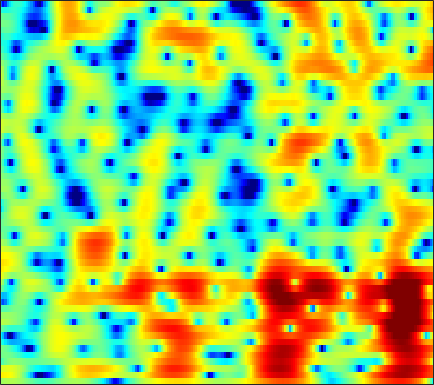

The file beside this chart, header and first rows:
0.92295, 1.1827, 1.4382, 1.6014, 1.6508, 1.6477, 1.5525, 1.4286, 1.2023, 0.90434, 0.56365, 0.27295, -0.14634, -0.5836, -0.91951, -1.3475, -1.724, -1.9701, -2.2081, -2.3149, -2.2873, -2.1883, -1.9642, -1.6386
4.894, 4.88, 4.78, 4.582, 4.357, 3.948, 3.404, 2.897, 2.072, 1.054, -0.1868, -1.291, -3.042, -5.209, -7.169, -10.47, -14.93, -19.2, -22.16, -18.52, -15.64, -14.16, -12.56, -10.93
2.929, 3.125, 3.316, 3.407, 3.397, 3.271, 3, 2.708, 2.197, 1.54, 0.748, 0.06757, -0.9141, -1.94, -2.692, -3.578, -4.272, -4.609, -4.919, -5.126, -5.332, -5.52, -5.814, -6.024
-2.249, -1.412, -0.6045, -0.06428, 0.198, 0.3874, 0.4334, 0.3842, 0.2495, 0.0458, -0.199, -0.3835, -0.6129, -0.7973, -0.8935, -0.9625, -0.9601, -0.9186, -0.813, -0.6801, -0.5, -0.351, -0.1457, 0.08219
-0.6095, -0.4642, -0.3802, -0.439, -0.5828, -0.8826, -1.311, -1.721, -2.354, -3.059, -3.775, -4.229, -4.591, -4.598, -4.318, -3.647, -2.779, -2.084, -1.169, -0.3063, 0.4632, 0.9713, 1.547, 2.03
0.0418, -0.3164, -0.8354, -1.401, -1.873, -2.579, -3.413, -4.161, -5.392, -7.028, -9.34, -11.86, -17.48, -23.02, -16.26, -10.29, -6.59, -4.528, -2.397, -0.7183, 0.6211, 1.456, 2.352, 3.041
-3.036, -4.026, -5.36, -6.542, -7.174, -7.561, -7.543, -7.385, -7.109, -6.903, -6.773, -6.674, -6.448, -5.969, -5.413, -4.425, -3.285, -2.381, -1.181, -0.04456, 0.9804, 1.668, 2.459, 3.112
-4.898, -6.832, -10.4, -15.9, -20.69, -16.59, -11.81, -9.573, -7.597, -6.279, -5.399, -4.911, -4.399, -3.914, -3.538, -2.953, -2.259, -1.662, -0.7989, 0.1086, 1.006, 1.64, 2.409, 3.05
-0.4291, -1.002, -1.76, -2.4, -2.714, -2.919, -2.937, -2.856, -2.8, -2.91, -3.223, -3.596, -4.3, -5.218, -5.931, -6.609, -6.437, -5.577, -3.853, -2, -0.3557, 0.7272, 1.908, 2.818
1.94, 1.856, 1.666, 1.427, 1.24, 0.9728, 0.6428, 0.3508, -0.1481, -0.7932, -1.675, -2.51, -4, -6.111, -8.164, -11.45, -12.48, -10.26, -6.584, -3.677, -1.507, -0.2385, 1.094, 2.039
0.9494, 0.9496, 0.9122, 0.8507, 0.7899, 0.6674, 0.4975, 0.3093, -0.005062, -0.4104, -0.9402, -1.405, -2.091, -2.766, -3.191, -3.57, -3.624, -3.444, -2.875, -2.102, -1.169, -0.4735, 0.3938, 1.12
-1.581, -1.677, -1.583, -1.304, -1.043, -0.6831, -0.3732, -0.221, -0.1823, -0.2889, -0.5781, -0.9083, -1.455, -2.128, -2.68, -3.414, -3.954, -4.154, -4, -3.35, -2.373, -1.484, -0.3267, 0.7151
-9.327, -10.86, -9.276, -6.288, -4.427, -2.58, -1.27, -0.5962, 0.009339, 0.2525, 0.176, -0.09267, -0.788, -1.927, -3.187, -5.536, -9.318, -14.1, -18.99, -10.59, -5.776, -3.392, -1.072, 0.6713
-6.175, -7.136, -6.77, -5.401, -4.298, -2.873, -1.696, -0.9237, -0.09873, 0.4619, 0.7707, 0.8129, 0.5733, 0.009653, -0.58, -1.589, -2.677, -3.329, -3.55, -2.998, -1.932, -1.09, -0.1436, 0.6517
-0.1985, -1.384, -2.9, -4.198, -4.792, -4.666, -3.56, -2.408, -0.9043, 0.3896, 1.354, 1.849, 2.249, 2.432, 2.417, 2.251, 2.01, 1.825, 1.564, 1.305, 1.037, 0.792, 0.3404, -0.3496
2.165, 0.51, -2.383, -6.52, -10.94, -12.59, -6.957, -3.906, -1.17, 0.6377, 1.836, 2.447, 2.99, 3.257, 3.312, 3.246, 3.045, 2.804, 2.389, 1.887, 1.205, 0.5856, -0.4071, -1.755
4.022, 3.227, 2.128, 1.136, 0.5793, 0.2186, 0.2808, 0.5002, 0.9042, 1.264, 1.497, 1.569, 1.525, 1.305, 1.076, 0.7175, 0.2742, -0.08011, -0.5793, -1.138, -1.75, -2.285, -3.095, -3.915
5.174, 4.864, 4.417, 3.953, 3.621, 3.199, 2.799, 2.503, 2.066, 1.557, 0.9292, 0.36, -0.553, -1.583, -2.394, -3.468, -4.332, -4.794, -5.167, -5.435, -5.721, -6.074, -6.818, -7.813
5.446, 5.354, 5.151, 4.857, 4.589, 4.153, 3.642, 3.191, 2.465, 1.558, 0.405, -0.6646, -2.448, -4.816, -7.149, -11.29, -15.86, -15.81, -12.36, -9.849, -8.564, -8.158, -8.311, -9.304
4.594, 4.592, 4.483, 4.271, 4.051, 3.685, 3.236, 2.844, 2.227, 1.474, 0.5251, -0.3414, -1.759, -3.548, -5.1, -7.314, -8.953, -9.188, -8.359, -7.188, -6.313, -5.915, -5.678, -5.79
3.027, 2.989, 2.788, 2.464, 2.171, 1.791, 1.462, 1.283, 1.125, 1.002, 0.8481, 0.6735, 0.325, -0.1104, -0.4806, -0.972, -1.379, -1.596, -1.774, -1.861, -1.953, -2.074, -2.326, -2.642
1.46, 1.256, 0.6264, -0.4295, -1.44, -2.847, -3.626, -3.413, -2.235, -0.8025, 0.4395, 1.151, 1.839, 2.262, 2.423, 2.503, 2.458, 2.353, 2.144, 1.832, 1.416, 1.012, 0.3129, -0.575
-0.2586, -0.4382, -1.233, -2.825, -4.749, -8.926, -14.93, -12.28, -6.278, -2.627, -0.2845, 0.9384, 2.087, 2.809, 3.137, 3.36, 3.376, 3.285, 3.036, 2.665, 2.187, 1.759, 1.059, 0.157
-1.067, -0.9252, -0.9892, -1.274, -1.574, -1.935, -1.983, -1.717, -0.989, -0.06066, 0.8307, 1.387, 1.925, 2.217, 2.291, 2.19, 1.903, 1.597, 1.114, 0.6172, 0.1451, -0.1663, -0.5139, -0.8255
-0.8786, -0.5072, -0.06108, 0.3236, 0.5874, 0.912, 1.232, 1.481, 1.809, 2.099, 2.314, 2.392, 2.341, 2.078, 1.727, 1.018, 0.04535, -0.859, -2.202, -3.5, -4.369, -4.542, -4.144, -3.394
-2.05, -1.224, -0.1671, 0.753, 1.342, 1.997, 2.513, 2.813, 3.105, 3.267, 3.283, 3.183, 2.883, 2.346, 1.737, 0.6178, -0.9977, -2.651, -5.788, -11.1, -25.55, -18.39, -9.939, -6.232
-5.548, -3.488, -1.452, 0.02634, 0.8586, 1.694, 2.276, 2.58, 2.846, 2.984, 2.999, 2.933, 2.729, 2.36, 1.957, 1.214, 0.2044, -0.7316, -2.163, -3.588, -4.531, -4.681, -4.176, -3.411
-4.027, -2.662, -1.215, -0.1589, 0.3996, 0.8742, 1.094, 1.144, 1.121, 1.082, 1.11, 1.194, 1.358, 1.527, 1.619, 1.627, 1.51, 1.331, 1.006, 0.6404, 0.2873, 0.05679, -0.2398, -0.5463
-0.4451, -0.03076, 0.3817, 0.5691, 0.5178, 0.1638, -0.5377, -1.293, -2.513, -3.645, -3.961, -3.411, -2.033, -0.544, 0.4125, 1.405, 2.08, 2.4, 2.616, 2.624, 2.455, 2.235, 1.792, 1.192
1.126, 1.235, 1.219, 0.948, 0.5371, -0.3292, -1.716, -3.248, -6.37, -12.08, -19.61, -11.73, -5.705, -2.269, -0.5389, 1.108, 2.185, 2.715, 3.121, 3.236, 3.097, 2.846, 2.339, 1.63
0.9652, 0.9447, 0.771, 0.4527, 0.1296, -0.428, -1.118, -1.704, -2.489, -3.046, -3.033, -2.559, -1.484, -0.2486, 0.6156, 1.559, 2.227, 2.546, 2.727, 2.648, 2.33, 1.939, 1.255, 0.3998
0.4221, 0.1298, -0.3308, -0.7578, -0.9946, -1.168, -1.141, -1.011, -0.7145, -0.301, 0.2067, 0.6363, 1.239, 1.814, 2.196, 2.576, 2.781, 2.796, 2.614, 2.194, 1.534, 0.8842, -0.2018, -1.493
-0.2229, -1.236, -2.8, -4.348, -5.107, -4.962, -3.699, -2.492, -0.9409, 0.3943, 1.493, 2.166, 2.893, 3.411, 3.664, 3.821, 3.764, 3.567, 3.094, 2.374, 1.381, 0.4533, -1.105, -3.07
-0.6312, -2.29, -5.366, -10.44, -17.41, -14.52, -7.373, -4.273, -1.436, 0.5582, 2.007, 2.813, 3.596, 4.082, 4.263, 4.279, 4.037, 3.698, 3.024, 2.111, 0.9478, -0.07216, -1.64, -3.446
0.08131, -0.93, -2.268, -3.329, -3.739, -3.488, -2.468, -1.428, 0.002204, 1.281, 2.323, 2.929, 3.479, 3.763, 3.803, 3.623, 3.185, 2.691, 1.812, 0.6748, -0.6826, -1.833, -3.424, -4.946
0.3296, -0.6591, -1.747, -2.278, -2.186, -1.53, -0.5216, 0.3242, 1.408, 2.342, 3.057, 3.44, 3.722, 3.742, 3.593, 3.181, 2.536, 1.882, 0.7965, -0.599, -2.374, -4.058, -6.889, -10.51
-0.5947, -3.162, -7.954, -11.04, -7.818, -3.516, -0.6125, 0.9261, 2.407, 3.391, 3.956, 4.137, 4.11, 3.787, 3.376, 2.664, 1.806, 1.109, 0.09403, -1.032, -2.398, -3.663, -5.776, -8.36
1.155, -0.4713, -2.616, -3.511, -2.771, -0.9234, 0.8361, 1.874, 2.861, 3.408, 3.543, 3.37, 2.775, 1.786, 0.7958, -0.7708, -2.39, -3.348, -3.998, -3.955, -3.647, -3.413, -3.235, -3.076
2.965, 2.456, 1.928, 1.661, 1.664, 1.873, 2.198, 2.429, 2.614, 2.571, 2.224, 1.725, 0.6437, -1.011, -2.742, -6.092, -11.7, -20.71, -18.01, -10.39, -6.944, -5.363, -3.912, -2.872
2.893, 2.606, 2.305, 2.125, 2.067, 2.096, 2.2, 2.274, 2.302, 2.173, 1.82, 1.37, 0.5043, -0.7333, -1.881, -3.689, -5.519, -6.517, -6.934, -6.368, -5.416, -4.764, -3.977, -3.299
1.705, 1.25, 0.7367, 0.4983, 0.5472, 0.8773, 1.381, 1.782, 2.226, 2.502, 2.555, 2.437, 2.064, 1.475, 0.9055, 0.06364, -0.8186, -1.457, -2.187, -2.781, -3.3, -3.625, -3.995, -4.26
-0.4848, -1.971, -4.286, -5.794, -5.158, -2.826, -0.5128, 0.8823, 2.284, 3.233, 3.8, 4.008, 4.017, 3.773, 3.432, 2.801, 1.989, 1.261, 0.1562, -1.141, -2.673, -3.959, -5.956, -8.128
-1.469, -3.269, -6.691, -9.868, -8.429, -4.344, -1.167, 0.5582, 2.252, 3.405, 4.14, 4.457, 4.613, 4.471, 4.196, 3.582, 2.705, 1.88, 0.5005, -1.228, -3.344, -5.305, -8.546, -12.92
0.1166, -0.3271, -0.852, -1.065, -0.8809, -0.2394, 0.6485, 1.359, 2.244, 2.972, 3.494, 3.735, 3.854, 3.716, 3.445, 2.853, 1.982, 1.137, -0.2592, -1.967, -4.017, -5.788, -8.397, -11.16
1.438, 1.189, 0.8799, 0.6705, 0.6106, 0.7202, 1.031, 1.368, 1.883, 2.407, 2.853, 3.097, 3.245, 3.181, 2.962, 2.451, 1.668, 0.8948, -0.3731, -1.918, -3.738, -5.308, -7.698, -10.5
2.191, 1.628, 0.7784, -0.06028, -0.5922, -0.9753, -0.8144, -0.3687, 0.4851, 1.409, 2.232, 2.719, 3.144, 3.298, 3.225, 2.862, 2.2, 1.516, 0.3596, -1.051, -2.661, -3.948, -5.649, -7.208
2.538, 1.468, -0.4357, -3.063, -5.633, -9.296, -8.638, -5.754, -2.409, -0.006581, 1.686, 2.6, 3.443, 3.873, 3.967, 3.777, 3.232, 2.583, 1.394, -0.1804, -2.164, -3.817, -6.121, -7.806
2.177, 1.135, -0.6382, -2.958, -4.985, -7.354, -7.048, -5.258, -2.653, -0.5136, 1.122, 2.066, 2.993, 3.568, 3.767, 3.743, 3.369, 2.841, 1.756, 0.1513, -2.121, -4.502, -9.289, -18.35
0.7873, 0.1603, -0.7928, -1.801, -2.487, -3.088, -3.237, -3.007, -2.299, -1.371, -0.35, 0.3764, 1.211, 1.872, 2.198, 2.413, 2.362, 2.151, 1.628, 0.831, -0.1911, -1.052, -2.136, -2.799
-0.8309, -1.321, -2.157, -3.17, -3.967, -4.969, -5.663, -5.789, -5.351, -4.328, -3.078, -2.127, -0.9961, -0.07639, 0.4781, 1.022, 1.366, 1.509, 1.562, 1.51, 1.384, 1.283, 1.179, 1.19
-2.315, -2.757, -3.716, -5.192, -6.776, -9.79, -14.3, -17.49, -14.19, -9.594, -6.513, -4.83, -3.157, -1.955, -1.237, -0.4904, 0.09043, 0.4452, 0.8529, 1.222, 1.579, 1.849, 2.229, 2.614
-3.466, -3.419, -3.822, -4.788, -5.901, -7.895, -10.06, -11, -10.3, -8.374, -6.603, -5.574, -4.501, -3.713, -3.277, -2.782, -2.358, -2.037, -1.539, -0.9496, -0.2102, 0.4216, 1.342, 2.257
-3.469, -2.828, -2.491, -2.623, -2.927, -3.558, -4.201, -4.612, -5.037, -5.3, -5.547, -5.787, -6.157, -6.528, -6.795, -7.034, -7.134, -7.138, -6.992, -6.465, -5.27, -3.968, -1.936, 0.1067
-1.658, -1.268, -1.017, -1.034, -1.219, -1.624, -2.246, -2.84, -3.775, -4.991, -6.517, -7.899, -10.21, -12.9, -14.49, -15.23, -14.82, -14.82, -16.32, -20.69, -19.6, -12.91, -6.992, -2.894
-0.3776, -0.361, -0.4336, -0.6206, -0.8612, -1.302, -1.967, -2.62, -3.744, -5.252, -7.255, -9.218, -12.71, -17.86, -22.98, -22.18, -18.07, -16.3, -15.12, -14.29, -12.27, -9.863, -6.298, -3.01
-0.7865, -0.9677, -1.166, -1.36, -1.514, -1.84, -2.287, -2.752, -3.613, -4.734, -6.125, -7.327, -9.074, -10.73, -11.63, -12.15, -12, -11.62, -10.6, -9.231, -7.514, -5.97, -3.813, -1.601
-3.177, -3.619, -3.76, -3.493, -3.192, -2.878, -2.766, -2.873, -3.256, -3.902, -4.797, -5.583, -6.729, -7.907, -8.752, -9.732, -10.28, -10.34, -9.829, -8.548, -6.731, -5.155, -2.986, -0.8831
-9.881, -13.39, -11.65, -7.613, -5.584, -3.829, -2.934, -2.652, -2.664, -3.064, -3.796, -4.547, -5.758, -7.225, -8.585, -10.82, -13.68, -16.08, -17.23, -13.3, -8.995, -6.296, -3.229, -0.6693
